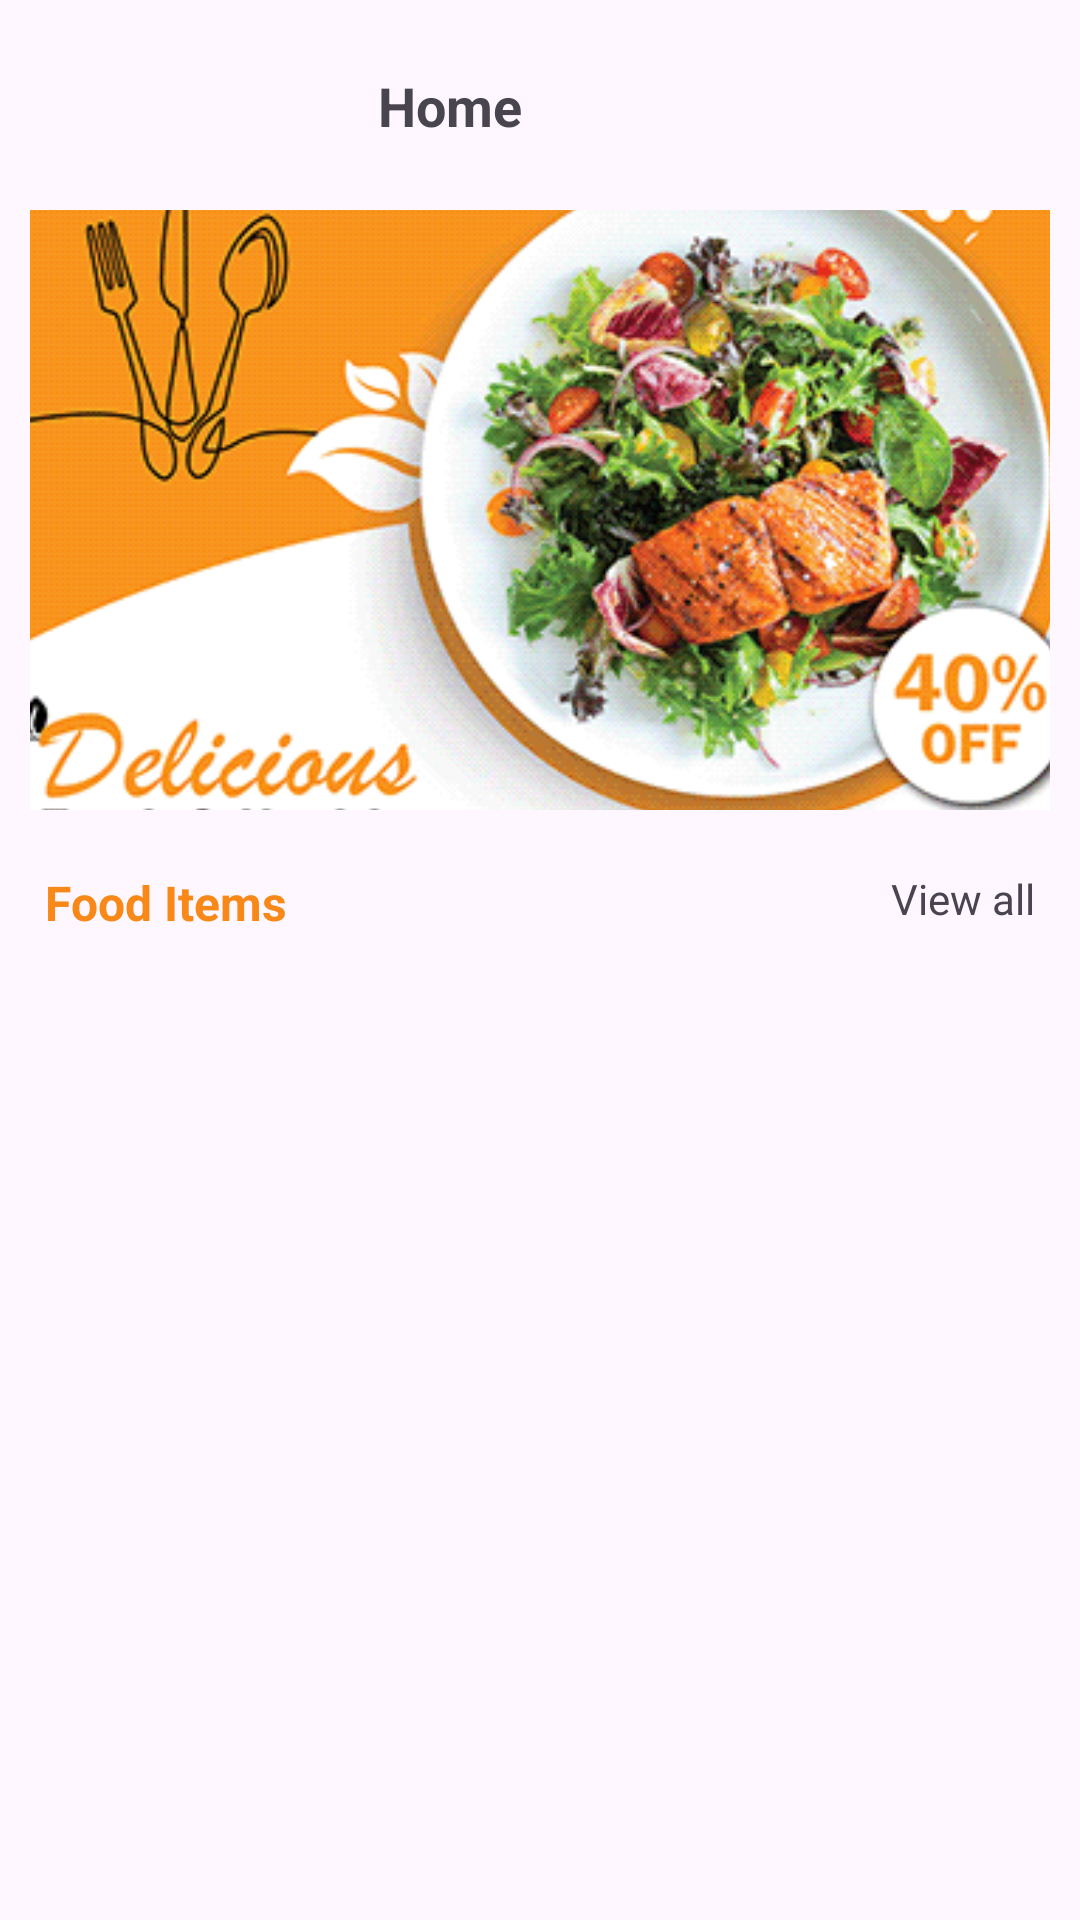

Reconstruct the res/layout file that produces this screen, plus the resources it refers to.
<!-- AndroidManifest.xml: application theme Theme.ExamFood -->
<!-- res/layout/activity_home.xml -->
<?xml version="1.0" encoding="utf-8"?>
<androidx.constraintlayout.widget.ConstraintLayout xmlns:android="http://schemas.android.com/apk/res/android"
    xmlns:app="http://schemas.android.com/apk/res-auto"
    xmlns:tools="http://schemas.android.com/tools"
    android:layout_width="match_parent"
    android:layout_height="match_parent"
    android:padding="10dp"
    tools:context=".HomeActivity">

    <androidx.constraintlayout.widget.ConstraintLayout
        android:id="@+id/constraintLayout"
        android:layout_width="0dp"
        android:layout_height="wrap_content"
        android:layout_marginStart="9dp"
        android:layout_marginTop="10dp"
        android:layout_marginEnd="9dp"
        app:layout_constraintEnd_toEndOf="parent"
        app:layout_constraintStart_toStartOf="parent"
        app:layout_constraintTop_toTopOf="parent">

        <ImageView
            android:id="@+id/imageView"
            android:layout_width="25dp"
            android:layout_height="25dp"
            android:src="@drawable/menu"
            app:layout_constraintBottom_toBottomOf="parent"
            app:layout_constraintStart_toStartOf="parent"
            app:layout_constraintTop_toTopOf="parent" />

        <TextView
            android:id="@+id/textView"
            android:layout_width="wrap_content"
            android:layout_height="wrap_content"
            android:layout_marginEnd="167dp"
            android:text="Home"
            android:textSize="18sp"
            android:textStyle="bold"
            app:layout_constraintBottom_toBottomOf="@+id/imageView"
            app:layout_constraintEnd_toEndOf="parent"
            app:layout_constraintHorizontal_bias="1.0"
            app:layout_constraintStart_toEndOf="@+id/imageView"
            app:layout_constraintTop_toTopOf="@+id/imageView" />

        <androidx.cardview.widget.CardView
            android:id="@+id/profileBtn"
            android:layout_width="wrap_content"
            android:layout_height="wrap_content"
            android:backgroundTint="@android:color/transparent"
            app:cardElevation="0dp"
            app:layout_constraintBottom_toBottomOf="parent"
            app:layout_constraintEnd_toEndOf="parent"
            app:layout_constraintTop_toTopOf="parent">

            <ImageView
                android:layout_width="30dp"
                android:layout_height="30dp"
                android:src="@drawable/profile"/>
        </androidx.cardview.widget.CardView>
    </androidx.constraintlayout.widget.ConstraintLayout>

    <androidx.cardview.widget.CardView
        android:id="@+id/cardView"
        android:layout_width="380dp"
        android:layout_height="200dp"
        android:layout_marginTop="20dp"
        app:cardCornerRadius="15dp"
        app:cardElevation="0dp"
        app:layout_constraintEnd_toEndOf="parent"
        app:layout_constraintStart_toStartOf="parent"
        app:layout_constraintTop_toBottomOf="@+id/constraintLayout">

        <androidx.constraintlayout.widget.ConstraintLayout
            android:layout_width="match_parent"
            android:layout_height="wrap_content">

            <ImageView
                android:layout_width="match_parent"
                android:layout_height="match_parent"
                android:scaleType="centerCrop"
                android:src="@drawable/foodposter" />
        </androidx.constraintlayout.widget.ConstraintLayout>
    </androidx.cardview.widget.CardView>

    <androidx.constraintlayout.widget.ConstraintLayout
        android:layout_width="match_parent"
        android:layout_height="0dp"
        android:layout_marginTop="10dp"
        app:layout_constraintBottom_toBottomOf="parent"
        app:layout_constraintTop_toBottomOf="@+id/cardView"
        tools:layout_editor_absoluteX="10dp">

        <TextView
            android:id="@+id/textView2"
            android:layout_width="wrap_content"
            android:layout_height="wrap_content"
            android:layout_marginStart="5dp"
            android:layout_marginTop="10dp"
            android:text="Food Items"
            android:textColor="@color/primary"
            android:textSize="16sp"
            android:textStyle="bold"
            app:layout_constraintStart_toStartOf="parent"
            app:layout_constraintTop_toTopOf="parent" />

        <TextView
            android:id="@+id/textView3"
            android:layout_width="wrap_content"
            android:layout_height="wrap_content"
            android:layout_marginTop="10dp"
            android:layout_marginEnd="5dp"
            android:text="View all"
            app:layout_constraintEnd_toEndOf="parent"
            app:layout_constraintTop_toTopOf="parent" />

        <ListView
            android:id="@+id/listView"
            android:layout_width="0dp"
            android:layout_height="0dp"
            android:layout_marginTop="10dp"
            android:scrollbars="none"
            android:divider="@android:color/transparent"
            tools:listitem="@layout/list_item"
            app:layout_constraintBottom_toBottomOf="parent"
            app:layout_constraintEnd_toEndOf="@+id/textView3"
            app:layout_constraintStart_toStartOf="parent"
            app:layout_constraintTop_toBottomOf="@+id/textView3" />

    </androidx.constraintlayout.widget.ConstraintLayout>

</androidx.constraintlayout.widget.ConstraintLayout>
<!-- res/layout/list_item.xml (included above) -->
<?xml version="1.0" encoding="utf-8"?>
<androidx.constraintlayout.widget.ConstraintLayout xmlns:android="http://schemas.android.com/apk/res/android"
    xmlns:app="http://schemas.android.com/apk/res-auto"
    xmlns:tools="http://schemas.android.com/tools"
    android:layout_width="match_parent"
    android:layout_height="match_parent">

    <androidx.cardview.widget.CardView
        android:id="@+id/cardView2"
        android:layout_width="match_parent"
        android:layout_height="wrap_content"
        android:backgroundTint="@android:color/transparent"
        app:cardElevation="0dp"
        app:layout_constraintEnd_toEndOf="parent"
        app:layout_constraintStart_toStartOf="parent"
        app:layout_constraintTop_toTopOf="parent">

        <androidx.constraintlayout.widget.ConstraintLayout
            android:layout_width="match_parent"
            android:layout_height="match_parent">

            <androidx.cardview.widget.CardView
                android:id="@+id/cardView3"
                android:layout_width="wrap_content"
                android:layout_height="wrap_content"
                android:layout_margin="10dp"
                android:backgroundTint="@android:color/transparent"
                app:cardElevation="0dp"
                app:cardCornerRadius="10dp"
                app:layout_constraintBottom_toBottomOf="parent"
                app:layout_constraintStart_toStartOf="parent"
                app:layout_constraintTop_toTopOf="parent">

                <ImageView
                    android:id="@+id/itemImg"
                    android:layout_width="70dp"
                    android:layout_height="70dp"
                    android:scaleType="centerCrop"
                    android:src="@drawable/burger"
                    app:layout_constraintBottom_toBottomOf="parent"
                    app:layout_constraintStart_toStartOf="parent"
                    app:layout_constraintTop_toTopOf="parent" />
            </androidx.cardview.widget.CardView>

            <TextView
                android:id="@+id/foodNameItem"
                android:layout_width="307dp"
                android:layout_height="wrap_content"
                android:layout_marginStart="8dp"
                android:layout_marginTop="4dp"
                android:text="Food Name"
                android:textSize="16sp"
                android:textStyle="bold"
                app:layout_constraintEnd_toEndOf="parent"
                app:layout_constraintHorizontal_bias="0.0"
                app:layout_constraintStart_toEndOf="@+id/cardView3"
                app:layout_constraintTop_toTopOf="@+id/cardView3" />

            <TextView
                android:id="@+id/foodCategory"
                android:layout_width="0dp"
                android:layout_height="wrap_content"
                android:layout_marginTop="5dp"
                android:text="Food Short Description"
                app:layout_constraintBottom_toBottomOf="@+id/cardView3"
                app:layout_constraintEnd_toEndOf="@+id/foodNameItem"
                app:layout_constraintHorizontal_bias="0.0"
                app:layout_constraintStart_toStartOf="@+id/foodNameItem"
                app:layout_constraintTop_toBottomOf="@+id/foodNameItem"
                app:layout_constraintVertical_bias="0.0" />
        </androidx.constraintlayout.widget.ConstraintLayout>
    </androidx.cardview.widget.CardView>

</androidx.constraintlayout.widget.ConstraintLayout>
<!-- resources referenced by this layout -->
<resources>
  <color name="primary">#F88818</color>
  <!-- drawable foodposter: png bitmap (drawable, 57053 bytes) -->
  <style name="Theme.ExamFood" parent="Base.Theme.ExamFood" />
  <style name="Base.Theme.ExamFood" parent="Theme.Material3.DayNight.NoActionBar">
          
          
      </style>
</resources>
